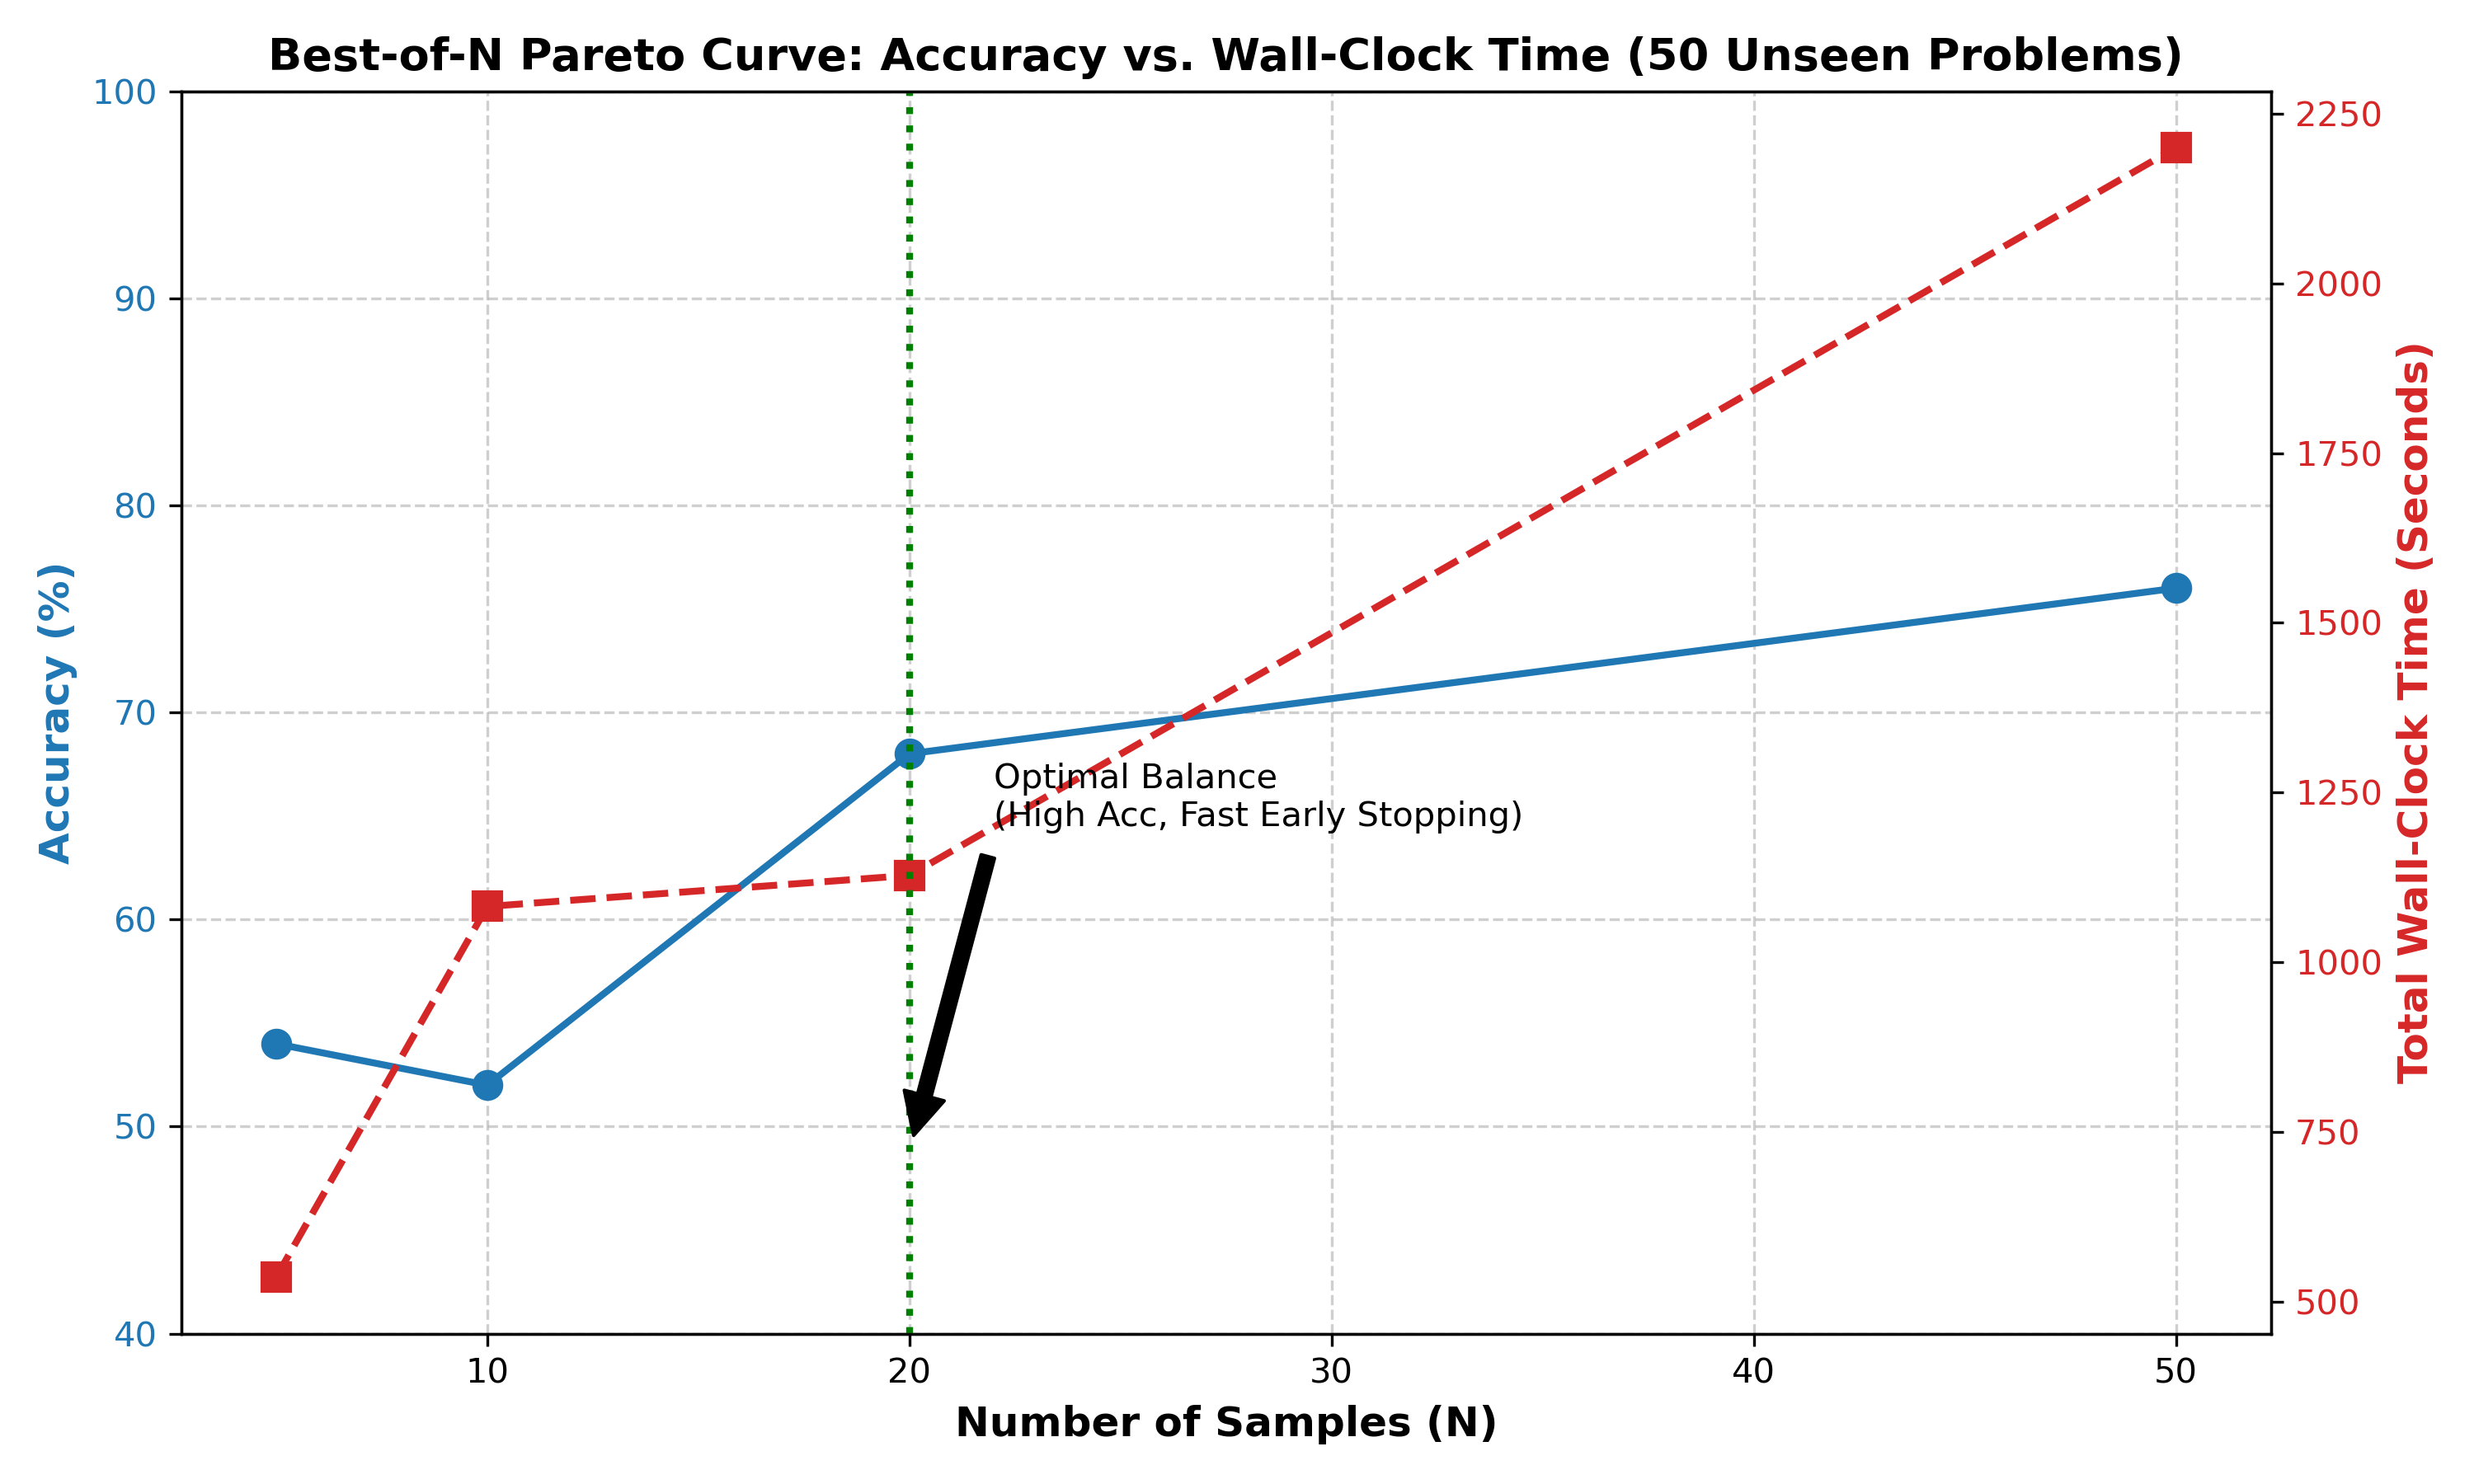

Reproduce this figure in Python.
import matplotlib.pyplot as plt

# Your Official 50-Problem Unseen Dataset Data
n_values = [5, 10, 20, 50]
accuracies = [54.0, 52.0, 68.0, 76.0]
wall_clock_times = [535.78, 1081.97, 1127.75, 2200.04]

fig, ax1 = plt.subplots(figsize=(10, 6))

# Plot Accuracy (Left Y-Axis)
color = 'tab:blue'
ax1.set_xlabel('Number of Samples (N)', fontsize=12, fontweight='bold')
ax1.set_ylabel('Accuracy (%)', color=color, fontsize=12, fontweight='bold')
ax1.plot(n_values, accuracies, marker='o', color=color, linewidth=2, markersize=8, label="Accuracy")
ax1.tick_params(axis='y', labelcolor=color)
ax1.set_ylim(40, 100)
ax1.grid(True, linestyle='--', alpha=0.6)

# Create a second Y-axis for Time (Right Y-Axis)
ax2 = ax1.twinx()
color = 'tab:red'
ax2.set_ylabel('Total Wall-Clock Time (Seconds)', color=color, fontsize=12, fontweight='bold')
ax2.plot(n_values, wall_clock_times, marker='s', color=color, linewidth=2, markersize=8, linestyle='dashed', label="Time (s)")
ax2.tick_params(axis='y', labelcolor=color)

# Highlight the Optimal N
plt.axvline(x=20, color='green', linestyle=':', linewidth=2, label="Optimal N (Mac)")
plt.annotate('Optimal Balance\n(High Acc, Fast Early Stopping)', xy=(20, 721.30), xytext=(22, 1200),
             arrowprops=dict(facecolor='black', shrink=0.05), fontsize=10)

# Title and Layout
plt.title('Best-of-N Pareto Curve: Accuracy vs. Wall-Clock Time (50 Unseen Problems)', fontsize=13, fontweight='bold')
fig.tight_layout()

# Save the plot
plt.savefig("pareto_curve_2.png", dpi=300)
print("Pareto curve saved successfully as 'final_pareto_curve.png'!")
